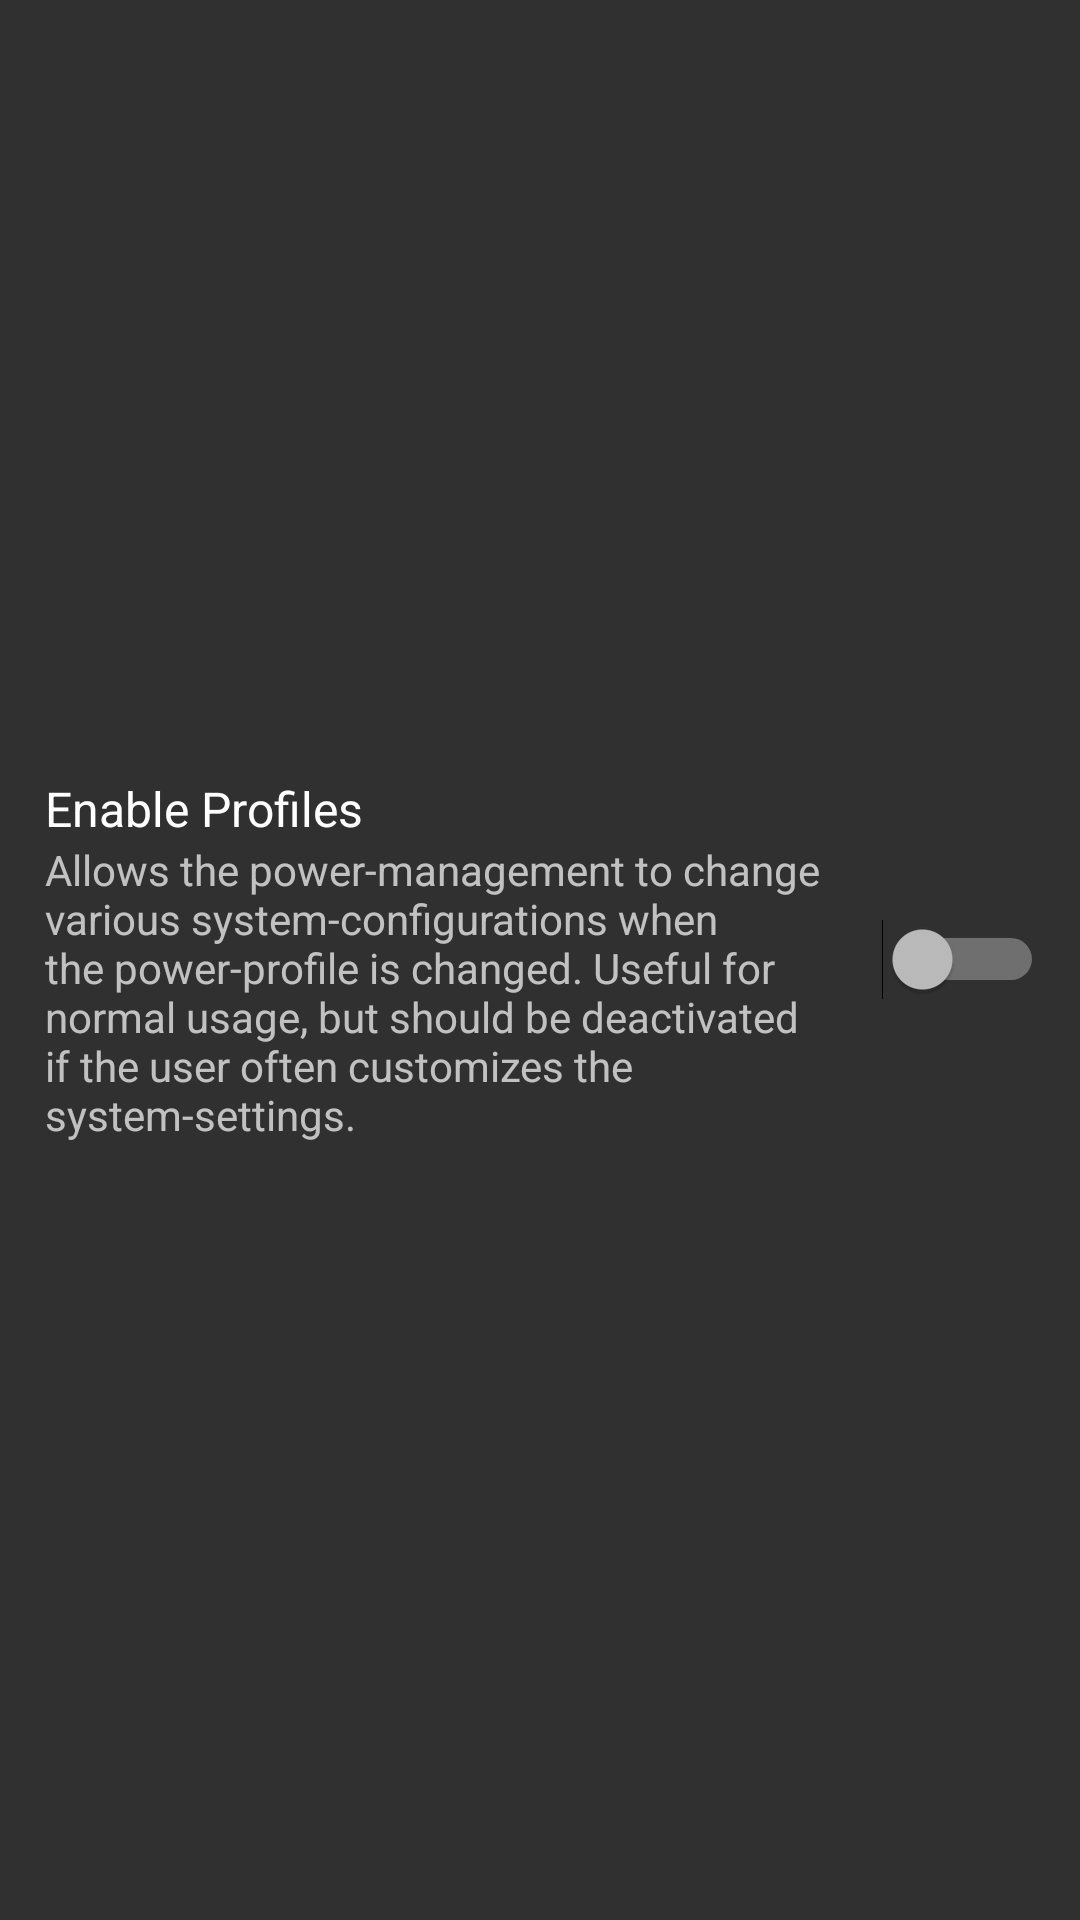

This screen was rendered from an Android layout file. Write that file and the resources it references.
<!-- AndroidManifest.xml: application theme AppTheme -->
<!-- res/layout/element_power_profiles.xml -->
<LinearLayout
    xmlns:android="http://schemas.android.com/apk/res/android"
    android:id="@+id/fragment_power_profiles_container"
    android:layout_width="match_parent"
    android:layout_height="wrap_content"
    android:gravity="center_vertical"
    android:minHeight="48dp"
    android:paddingEnd="?android:attr/scrollbarSize">

    <RelativeLayout
        android:layout_width="0dip"
        android:layout_height="wrap_content"
        android:paddingStart="15dip"
        android:paddingEnd="6dip"
        android:paddingTop="6dip"
        android:paddingBottom="6dip"
        android:layout_weight="1">

        <TextView
            android:id="@+id/fragment_power_profiles_title"
            android:text="@string/fragment_power_profiles"
            android:layout_width="wrap_content"
            android:layout_height="wrap_content"
            android:textAppearance="?android:attr/textAppearanceListItem"
            android:ellipsize="marquee"
            android:fadingEdge="horizontal" />

        <TextView
            android:text="@string/fragment_power_profiles_descr"
            android:layout_width="wrap_content"
            android:layout_height="wrap_content"
            android:layout_below="@+id/fragment_power_profiles_title"
            android:textAppearance="?android:attr/textAppearanceSmall"
            android:textColor="?android:attr/textColorSecondary"
            android:maxLines="6" />

    </RelativeLayout>

    <Switch
        android:id="@+id/fragment_power_profiles"
        android:layout_width="wrap_content"
        android:layout_height="wrap_content"
        android:layout_gravity="center"
        android:clickable="true"
        android:focusable="false"
        android:padding="8dip" />

</LinearLayout>
<!-- resources referenced by this layout -->
<resources>
  <string name="fragment_power_profiles">Enable Profiles</string>
  <string name="fragment_power_profiles_descr">
          Allows the power-management to change various system-configurations when the
          power-profile is changed. Useful for normal usage, but should be deactivated if the
          user often customizes the system-settings.
      </string>
  <style name="AppTheme" parent="Theme.AppCompat">
          <item name="windowActionBar">true</item>
          <item name="windowActionBarOverlay">false</item>
  
          
          <item name="isLightTheme">false</item>
  
          
          <item name="colorPrimary">@color/colorPrimary</item>
          <item name="colorPrimaryDark">@color/colorPrimaryDark</item>
          <item name="colorAccent">@color/colorAccent</item>
  
          <item name="android:windowTranslucentStatus">true</item>
      </style>
  <color name="colorPrimary">#ff1565c0</color>
  <color name="colorPrimaryDark">#ff1565c0</color>
  <color name="colorAccent">@color/colorPrimary</color>
</resources>
